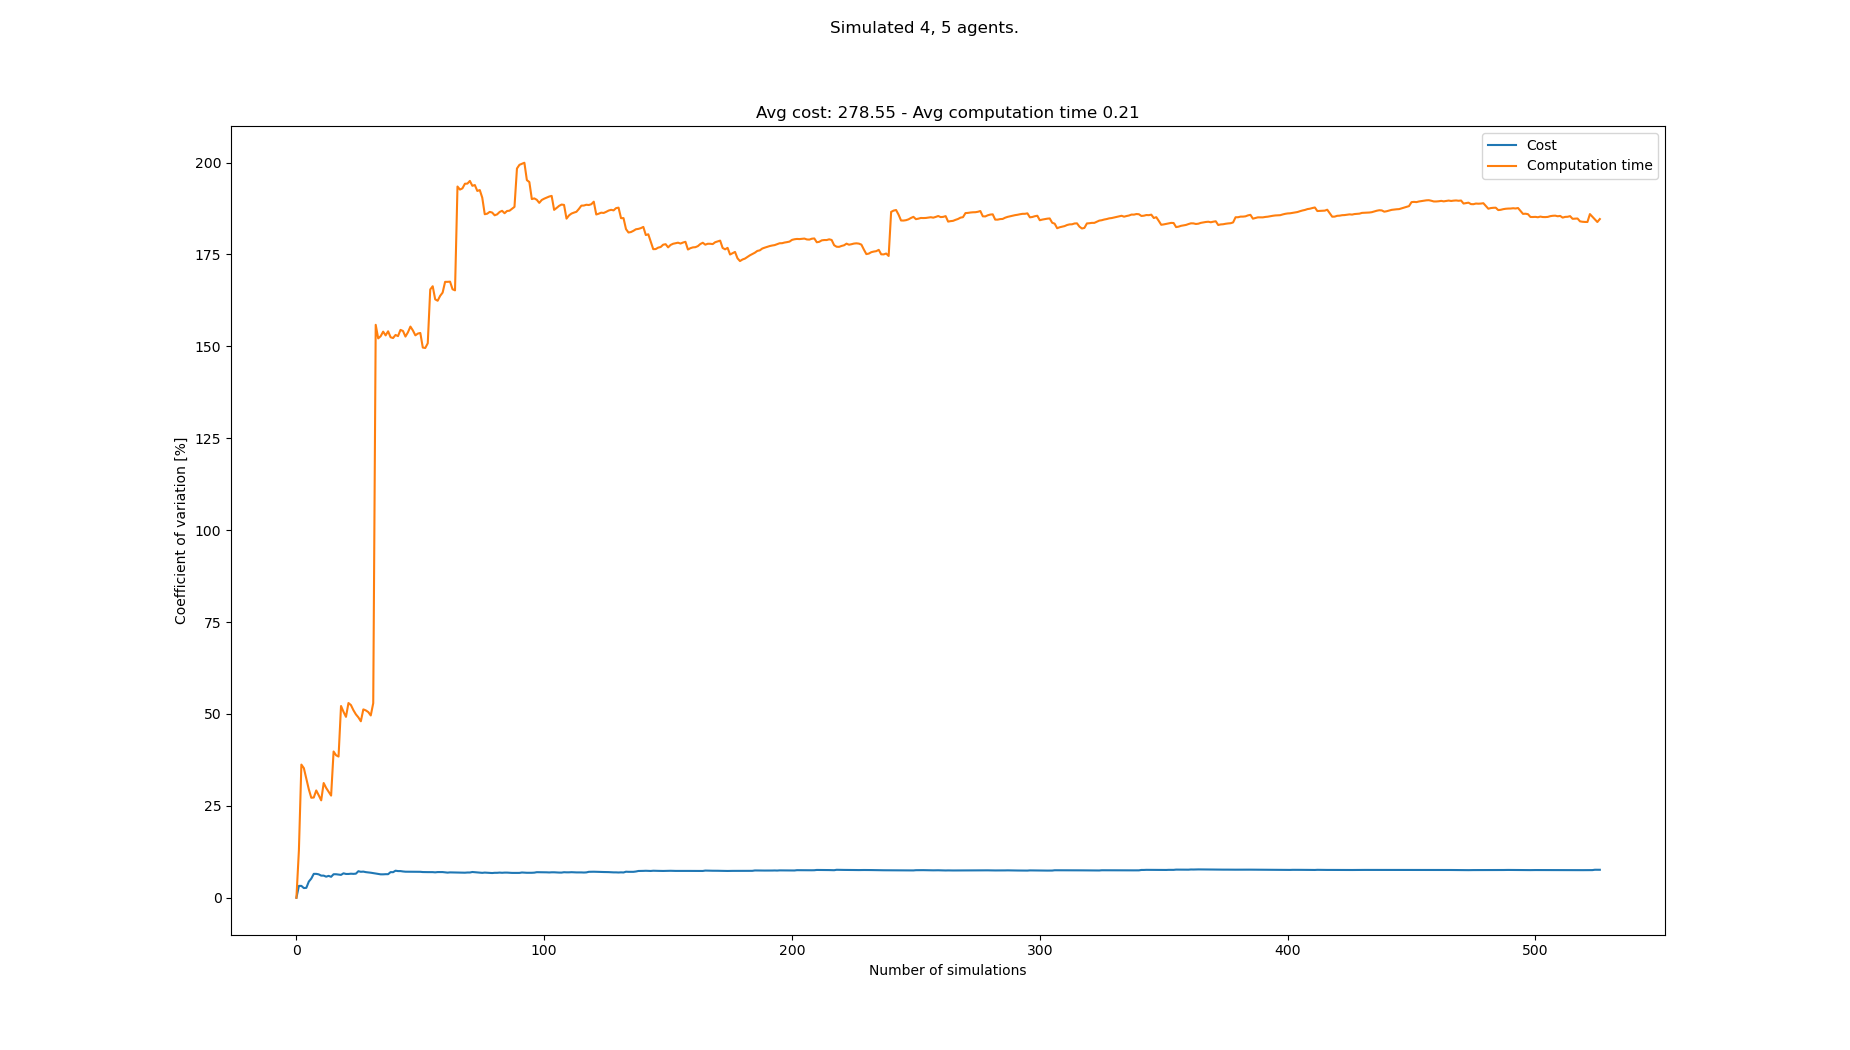

The data file committed next to this chart (first rows):
starts, goals, Cost, Cost_var, Cost_mean, Cost_std, Computation time, Computation time_var, Computation time_mean, Computation time_std
[(4, 0), (6, 0), (0, 1), (5, 0), (1, 20)…, [(4, 20), (8, 20), (5, 21), (0, 20), (8,…, 270, 0.0, 270.0, 0.0, 0.07611, 0.0, 0.07611, 0.0
[(7, 0), (3, 1), (0, 1), (4, 1), (0, 20)…, [(1, 21), (4, 21), (6, 20), (5, 21), (4,…, 288, 3.226, 279.0, 9.0, 0.09858, 12.86, 0.08734, 0.01123
[(5, 0), (1, 1), (4, 1), (2, 1), (7, 21)…, [(3, 21), (1, 20), (4, 20), (8, 21), (3,…, , 3.226, 279.0, 9.0, 0.03679, 36.22, 0.07049, 0.02553
[(8, 1), (0, 1), (5, 0), (7, 1), (6, 21)…, [(6, 20), (2, 20), (1, 21), (0, 21), (1,…, 279, 2.634, 279.0, 7.348, 0.05327, 35.26, 0.06619, 0.02334
[(2, 0), (2, 1), (4, 0), (0, 1), (3, 21)…, [(5, 20), (6, 21), (7, 21), (2, 21), (6,…, 270, 2.696, 276.8, 7.462, 0.05993, 32.37, 0.06494, 0.02102
[(0, 1), (4, 0), (6, 0), (2, 1), (6, 20)…, [(3, 20), (6, 20), (6, 21), (2, 21), (7,…, 252, 4.393, 271.8, 11.94, 0.07808, 29.5, 0.06713, 0.01981
[(7, 0), (6, 0), (2, 1), (6, 1), (4, 21)…, [(7, 21), (5, 20), (8, 20), (0, 20), (4,…, 297, 5.213, 276.0, 14.39, 0.06959, 27.2, 0.06748, 0.01836
[(7, 0), (4, 0), (7, 1), (0, 0), (4, 21)…, [(0, 20), (5, 21), (8, 21), (1, 21), (2,…, 243, 6.498, 271.3, 17.63, 0.05237, 27.27, 0.06559, 0.01788
[(7, 0), (8, 1), (2, 1), (5, 0), (4, 20)…, [(7, 20), (0, 21), (5, 20), (2, 20), (7,…, , 6.498, 271.3, 17.63, 0.04225, 29.19, 0.063, 0.01839
[(8, 1), (3, 1), (6, 0), (4, 0), (0, 20)…, [(6, 20), (8, 21), (5, 21), (0, 20), (6,…, 288, 6.362, 273.4, 17.39, 0.07728, 27.88, 0.06443, 0.01796
[(3, 0), (7, 0), (6, 0), (4, 0), (1, 21)…, [(7, 20), (5, 21), (3, 21), (1, 21), (2,…, 270, 6.019, 273.0, 16.43, 0.06856, 26.49, 0.0648, 0.01717
[(0, 1), (3, 1), (3, 0), (1, 0), (2, 21)…, [(4, 21), (2, 20), (0, 20), (1, 21), (0,…, , 6.019, 273.0, 16.43, 0.02838, 31.21, 0.06177, 0.01928
[(5, 1), (0, 1), (6, 1), (6, 0), (4, 21)…, [(0, 21), (2, 20), (8, 20), (1, 21), (0,…, 279, 5.735, 273.6, 15.69, 0.06794, 29.87, 0.06224, 0.01859
[(3, 0), (5, 0), (5, 1), (8, 1), (8, 21)…, [(0, 21), (8, 21), (2, 21), (8, 20), (0,…, 297, 5.95, 275.7, 16.4, 0.07475, 28.83, 0.06313, 0.0182
[(4, 1), (2, 1), (8, 1), (7, 1), (6, 21)…, [(7, 20), (4, 20), (3, 20), (5, 21), (4,…, 279, 5.7, 276.0, 15.73, 0.07021, 27.79, 0.06361, 0.01767
[(5, 0), (0, 0), (1, 0), (0, 1), (2, 20)…, [(7, 20), (0, 20), (1, 20), (5, 21), (7,…, 243, 6.395, 273.5, 17.49, 0.1526, 39.78, 0.06917, 0.02752
[(1, 1), (3, 1), (0, 1), (2, 1), (2, 21)…, [(1, 20), (4, 21), (5, 21), (3, 21), (7,…, , 6.395, 273.5, 17.49, 0.065, 38.76, 0.06892, 0.02671
[(8, 0), (6, 1), (4, 1), (0, 0), (3, 20)…, [(3, 21), (4, 21), (7, 21), (2, 20), (5,…, 261, 6.293, 272.6, 17.15, 0.105, 38.41, 0.07093, 0.02724
[(6, 0), (2, 1), (5, 1), (4, 1), (1, 21)…, [(4, 21), (5, 20), (8, 21), (5, 21), (0,…, 288, 6.218, 273.6, 17.01, 0.2098, 52.16, 0.07824, 0.04081
[(5, 1), (7, 1), (7, 0), (8, 1), (2, 20)…, [(8, 20), (0, 21), (1, 20), (6, 20), (8,…, 243, 6.648, 271.7, 18.06, 0.1103, 50.58, 0.07984, 0.04039
[(5, 1), (8, 0), (3, 0), (0, 1), (7, 21)…, [(3, 21), (3, 20), (0, 20), (8, 21), (8,…, 279, 6.47, 272.1, 17.61, 0.08597, 49.21, 0.08013, 0.03943
[(7, 0), (2, 1), (6, 0), (3, 1), (8, 20)…, [(6, 20), (6, 21), (2, 20), (4, 20), (4,…, , 6.47, 272.1, 17.61, 0.01467, 52.97, 0.07716, 0.04087
[(8, 1), (0, 1), (3, 1), (4, 1), (8, 20)…, [(3, 20), (6, 20), (1, 20), (7, 21), (6,…, 252, 6.539, 271.0, 17.72, 0.06188, 52.41, 0.0765, 0.04009
[(6, 1), (2, 1), (7, 1), (6, 0), (2, 20)…, [(0, 20), (3, 20), (2, 21), (1, 20), (6,…, 288, 6.495, 271.9, 17.66, 0.09549, 51.02, 0.07729, 0.03943
[(4, 0), (1, 0), (7, 1), (0, 1), (7, 21)…, [(1, 21), (4, 20), (3, 21), (2, 20), (6,…, 252, 6.553, 270.9, 17.75, 0.08167, 49.89, 0.07746, 0.03864
[(1, 0), (5, 0), (8, 0), (3, 0), (2, 21)…, [(5, 20), (0, 21), (5, 21), (6, 20), (4,…, 315, 7.218, 273.0, 19.7, 0.122, 49.07, 0.07917, 0.03885
[(1, 1), (0, 1), (4, 0), (4, 1), (3, 21)…, [(0, 20), (6, 20), (8, 21), (3, 20), (2,…, 270, 7.059, 272.9, 19.26, 0.08766, 48, 0.07949, 0.03816
[(6, 0), (7, 1), (0, 1), (3, 1), (0, 20)…, [(6, 20), (1, 20), (7, 20), (2, 21), (8,…, 297, 7.108, 273.9, 19.47, 0.1905, 51.24, 0.08345, 0.04276
[(3, 1), (4, 1), (8, 0), (7, 0), (0, 20)…, [(6, 20), (4, 21), (8, 21), (2, 21), (6,…, 270, 6.969, 273.8, 19.08, 0.06326, 50.97, 0.08276, 0.04218
[(5, 1), (8, 0), (6, 1), (4, 1), (2, 20)…, [(1, 20), (6, 20), (4, 21), (3, 21), (2,…, 288, 6.889, 274.3, 18.9, 0.06814, 50.51, 0.08227, 0.04155
[(7, 0), (3, 1), (3, 0), (0, 1), (7, 20)…, [(3, 21), (5, 21), (4, 20), (7, 20), (5,…, 288, 6.81, 274.8, 18.72, 0.08825, 49.59, 0.08246, 0.04089
[(8, 0), (5, 1), (6, 0), (2, 0), (8, 21)…, [(4, 21), (2, 20), (5, 21), (4, 20), (4,…, 270, 6.696, 274.7, 18.39, 0.207, 52.93, 0.08636, 0.04571
[(0, 0), (4, 0), (6, 1), (7, 0), (7, 21)…, [(8, 20), (8, 21), (3, 21), (7, 20), (7,…, 279, 6.578, 274.8, 18.08, 1.125, 155.8, 0.1178, 0.1836
[(0, 0), (1, 1), (6, 0), (2, 1), (8, 20)…, [(7, 21), (4, 21), (0, 21), (1, 20), (6,…, 279, 6.466, 275, 17.78, 0.1569, 152.2, 0.119, 0.181
[(0, 0), (5, 1), (1, 1), (0, 1), (0, 21)…, [(5, 21), (6, 20), (5, 20), (6, 21), (3,…, 270, 6.369, 274.8, 17.5, 0.05137, 152.7, 0.117, 0.1788
[(1, 0), (4, 1), (3, 1), (2, 1), (2, 21)…, [(1, 20), (4, 21), (3, 20), (8, 21), (6,…, , 6.369, 274.8, 17.5, 0.03621, 154, 0.1148, 0.1768
[(7, 0), (8, 0), (2, 1), (0, 0), (4, 21)…, [(5, 20), (3, 21), (1, 21), (6, 20), (7,…, 297, 6.41, 275.5, 17.66, 0.08641, 153, 0.114, 0.1744
[(6, 0), (1, 1), (2, 1), (7, 1), (0, 20)…, [(6, 21), (2, 21), (4, 21), (2, 20), (7,…, , 6.41, 275.5, 17.66, 0.7858, 154.1, 0.1317, 0.203
[(2, 1), (0, 1), (7, 1), (8, 0), (2, 21)…, [(2, 20), (8, 21), (7, 20), (5, 20), (3,…, 324, 6.974, 277, 19.32, 0.1197, 152.5, 0.1314, 0.2003
[(1, 1), (6, 1), (5, 0), (4, 1), (6, 20)…, [(5, 21), (4, 20), (7, 21), (6, 20), (3,…, 261, 6.951, 276.5, 19.22, 0.07725, 152.3, 0.13, 0.198
[(4, 1), (4, 0), (6, 0), (2, 1), (7, 20)…, [(0, 21), (1, 21), (1, 20), (7, 20), (4,…, 234, 7.358, 275.3, 20.26, 0.04698, 153.1, 0.128, 0.196
[(6, 1), (3, 1), (7, 0), (2, 0), (2, 20)…, [(4, 20), (7, 20), (8, 20), (1, 20), (7,…, 279, 7.253, 275.4, 19.97, 0.07871, 152.8, 0.1268, 0.1938
[(3, 1), (2, 0), (6, 0), (0, 1), (1, 21)…, [(0, 20), (7, 21), (3, 20), (3, 21), (5,…, , 7.253, 275.4, 19.97, 0.02202, 154.5, 0.1244, 0.1922
[(6, 1), (8, 1), (2, 1), (5, 1), (7, 20)…, [(5, 20), (3, 20), (3, 21), (7, 20), (1,…, 279, 7.152, 275.5, 19.7, 0.07612, 154.2, 0.1233, 0.1901
[(8, 0), (1, 1), (7, 0), (2, 0), (3, 21)…, [(6, 20), (8, 20), (7, 20), (4, 20), (0,…, 288, 7.084, 275.8, 19.54, 0.1162, 152.6, 0.1232, 0.188
[(2, 1), (0, 0), (3, 0), (4, 0), (2, 21)…, [(3, 21), (7, 21), (3, 20), (2, 20), (6,…, , 7.084, 275.8, 19.54, 0.03299, 153.8, 0.1212, 0.1864
[(3, 1), (1, 1), (0, 1), (2, 0), (2, 20)…, [(5, 21), (0, 21), (5, 20), (2, 21), (8,…, , 7.084, 275.8, 19.54, 0.02076, 155.4, 0.1191, 0.185
[(4, 0), (7, 0), (1, 0), (5, 0), (4, 21)…, [(3, 20), (3, 21), (2, 20), (8, 21), (8,…, 297, 7.083, 276.4, 19.58, 0.09841, 154.3, 0.1186, 0.1831
[(2, 1), (1, 1), (5, 0), (4, 1), (1, 21)…, [(4, 21), (6, 21), (7, 20), (5, 21), (1,…, 297, 7.077, 276.9, 19.6, 0.1095, 153, 0.1184, 0.1812
[(0, 1), (8, 1), (2, 1), (5, 0), (7, 20)…, [(0, 20), (2, 21), (8, 20), (3, 20), (0,…, , 7.077, 276.9, 19.6, 0.04902, 153.5, 0.1171, 0.1796
[(6, 0), (3, 1), (1, 1), (7, 1), (3, 20)…, [(7, 20), (1, 21), (5, 20), (4, 21), (4,…, 261, 7.056, 276.5, 19.51, 0.05806, 153.6, 0.1159, 0.1781
[(5, 0), (0, 1), (1, 0), (8, 1), (5, 20)…, [(7, 21), (3, 20), (4, 21), (0, 21), (2,…, 288, 6.991, 276.8, 19.35, 0.2483, 149.7, 0.1184, 0.1773
[(7, 0), (1, 1), (3, 1), (0, 1), (4, 20)…, [(5, 21), (1, 21), (6, 21), (7, 20), (4,…, 261, 6.972, 276.4, 19.27, 0.06881, 149.5, 0.1175, 0.1757
[(1, 0), (5, 0), (3, 1), (4, 1), (1, 21)…, [(7, 21), (8, 21), (6, 21), (0, 20), (3,…, , 6.972, 276.4, 19.27, 0.0218, 150.8, 0.1157, 0.1746
[(8, 0), (2, 1), (1, 0), (6, 1), (7, 20)…, [(5, 20), (0, 20), (8, 21), (1, 20), (7,…, 297, 6.969, 276.9, 19.3, 1.173, 165.5, 0.135, 0.2233
[(1, 1), (0, 0), (6, 0), (3, 1), (7, 21)…, [(3, 20), (7, 20), (7, 21), (6, 20), (3,…, , 6.969, 276.9, 19.3, 0.03985, 166.3, 0.1333, 0.2217
[(3, 1), (5, 1), (0, 0), (4, 0), (3, 20)…, [(1, 21), (5, 20), (8, 21), (0, 20), (2,…, 288, 6.909, 277.2, 19.15, 0.2497, 162.8, 0.1353, 0.2202
[(3, 1), (6, 1), (4, 0), (8, 1), (7, 21)…, [(3, 20), (0, 20), (5, 21), (6, 21), (6,…, 306, 6.985, 277.8, 19.41, 0.08861, 162.4, 0.1345, 0.2184
[(4, 0), (8, 0), (0, 0), (4, 1), (1, 21)…, [(1, 21), (2, 20), (0, 20), (2, 21), (3,…, , 6.985, 277.8, 19.41, 0.02107, 163.7, 0.1326, 0.217
[(1, 0), (0, 0), (7, 1), (1, 1), (2, 20)…, [(7, 20), (7, 21), (3, 21), (6, 20), (3,…, , 6.985, 277.8, 19.41, 0.03661, 164.6, 0.131, 0.2156
... 458 more rows
